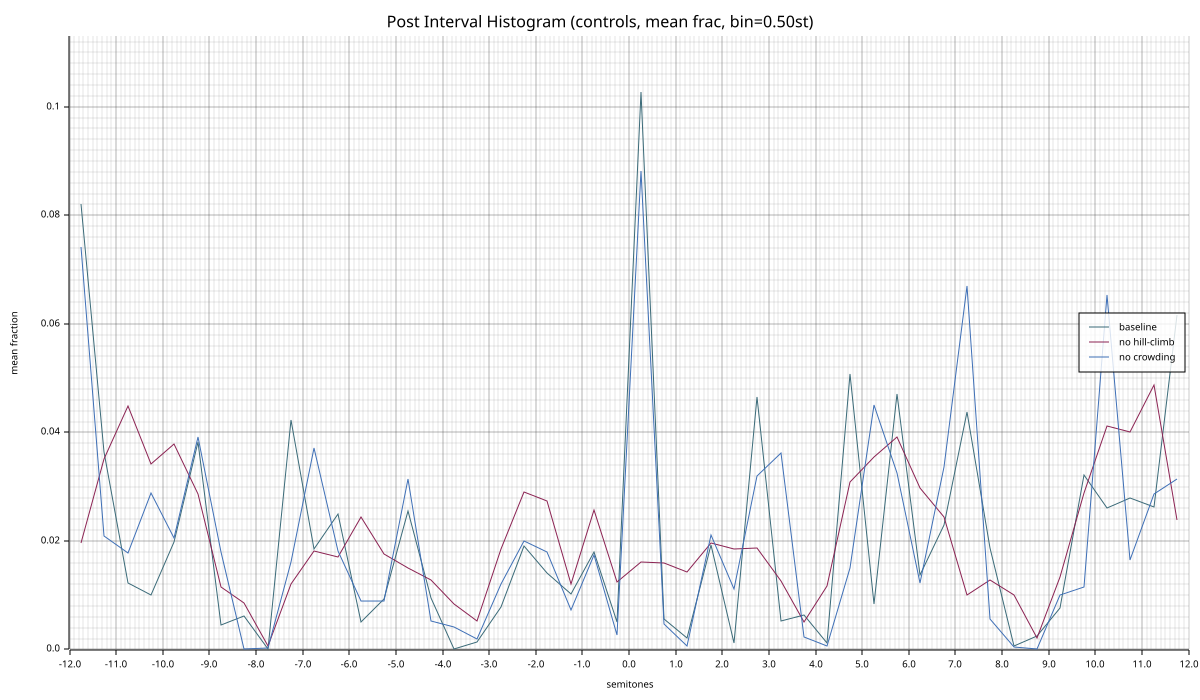

Data behind this chart, as committed beside it:
bin_center, baseline_mean, baseline_std, nohill_mean, nohill_std, norep_mean, norep_std
-11.75, 0.08211, 0.08846, 0.01956, 0.03765, 0.07422, 0.07493
-11.25, 0.03633, 0.06023, 0.03511, 0.04461, 0.021, 0.03744
-10.75, 0.01233, 0.02682, 0.04489, 0.06579, 0.01778, 0.0327
-10.25, 0.01011, 0.0241, 0.03422, 0.03919, 0.02878, 0.07016
-9.75, 0.01989, 0.03297, 0.03789, 0.05987, 0.02056, 0.03433
-9.25, 0.03822, 0.05543, 0.02867, 0.05559, 0.03911, 0.07788
-8.75, 0.004444, 0.01645, 0.01156, 0.02277, 0.01789, 0.03701
-8.25, 0.006111, 0.02289, 0.008556, 0.02471, 0.000000, 0.000000
-7.75, 0.000000, 0.000000, 0.000667, 0.002120, 0.000222, 0.000969
-7.25, 0.04222, 0.06119, 0.012, 0.0342, 0.01611, 0.03714
-6.75, 0.01844, 0.03695, 0.01822, 0.04061, 0.03711, 0.07368
-6.25, 0.02489, 0.0692, 0.01711, 0.02829, 0.01822, 0.03244
-5.75, 0.005111, 0.01573, 0.02433, 0.04913, 0.008889, 0.02291
-5.25, 0.009333, 0.02728, 0.01756, 0.0309, 0.008889, 0.02725
-4.75, 0.02556, 0.05551, 0.015, 0.03122, 0.03144, 0.07187
-4.25, 0.009444, 0.02835, 0.01278, 0.02754, 0.005222, 0.01992
-3.75, 0.000000, 0.000000, 0.008444, 0.02629, 0.004222, 0.0184
-3.25, 0.001333, 0.005812, 0.005333, 0.01606, 0.001889, 0.008233
-2.75, 0.007778, 0.02371, 0.01844, 0.03468, 0.01211, 0.02981
-2.25, 0.01911, 0.03829, 0.029, 0.03899, 0.02, 0.04009
-1.75, 0.01411, 0.03107, 0.02733, 0.04582, 0.018, 0.03399
-1.25, 0.01022, 0.02782, 0.012, 0.02072, 0.007222, 0.01804
-0.7500, 0.018, 0.03601, 0.02567, 0.04654, 0.01733, 0.03484
-0.2500, 0.005000, 0.02179, 0.01244, 0.02272, 0.002667, 0.01162
0.2500, 0.1027, 0.09734, 0.01611, 0.03286, 0.08811, 0.08365
0.7500, 0.005556, 0.0165, 0.016, 0.0362, 0.004667, 0.01935
1.25, 0.002111, 0.006343, 0.01422, 0.03051, 0.000556, 0.001703
1.75, 0.01933, 0.03515, 0.01967, 0.04312, 0.02111, 0.04113
2.25, 0.001222, 0.002764, 0.01856, 0.03648, 0.01111, 0.02417
2.75, 0.04656, 0.07905, 0.01867, 0.03954, 0.032, 0.07065
3.25, 0.005222, 0.01294, 0.01267, 0.02539, 0.03611, 0.1056
3.75, 0.006444, 0.02273, 0.005111, 0.009965, 0.002222, 0.009686
4.25, 0.001111, 0.003944, 0.01178, 0.02188, 0.000667, 0.002120
4.75, 0.05078, 0.07538, 0.03078, 0.03704, 0.015, 0.0358
5.25, 0.008333, 0.02387, 0.03544, 0.03742, 0.04511, 0.1088
5.75, 0.047, 0.0805, 0.03911, 0.05121, 0.03244, 0.05036
6.25, 0.01367, 0.02951, 0.02967, 0.0368, 0.01222, 0.02731
6.75, 0.02289, 0.03916, 0.02444, 0.0493, 0.03367, 0.07278
7.25, 0.04367, 0.08911, 0.01, 0.03026, 0.06689, 0.09854
7.75, 0.01878, 0.06832, 0.01289, 0.03105, 0.005667, 0.01989
8.25, 0.000667, 0.002906, 0.01, 0.02859, 0.000444, 0.001333
8.75, 0.002444, 0.009684, 0.002111, 0.005234, 0.000000, 0.000000
9.25, 0.007556, 0.02191, 0.01344, 0.02896, 0.01, 0.02856
9.75, 0.03211, 0.08264, 0.02878, 0.04997, 0.01144, 0.03145
10.25, 0.026, 0.03754, 0.04111, 0.04933, 0.06533, 0.1076
10.75, 0.02789, 0.06894, 0.04, 0.04217, 0.01644, 0.03016
11.25, 0.02622, 0.03772, 0.04878, 0.06319, 0.02856, 0.03896
11.75, 0.06167, 0.08519, 0.02389, 0.04356, 0.03133, 0.05571
